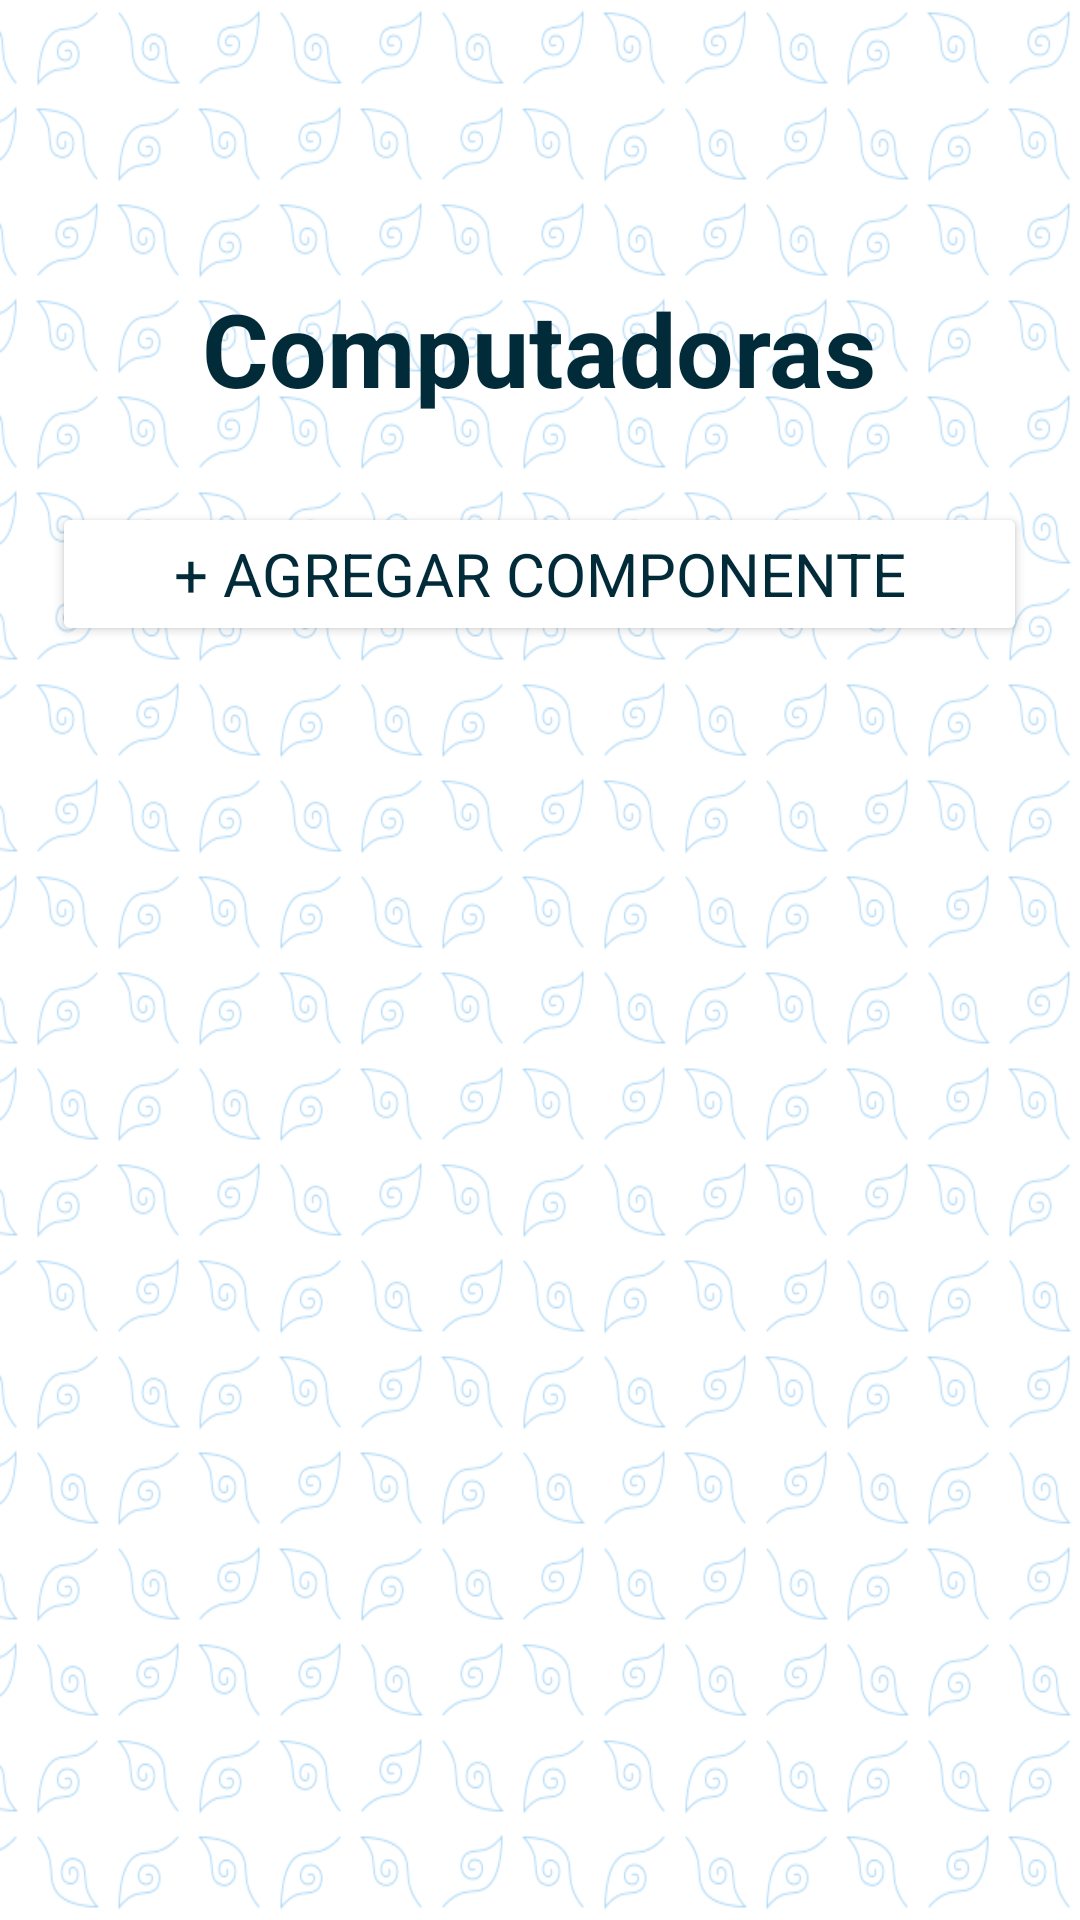

Write the Android layout XML for this screen, with the resource values it uses.
<!-- AndroidManifest.xml: application theme Theme.ProyectoMoviles -->
<!-- res/layout/activity_inventariop_computadoras.xml -->
<?xml version="1.0" encoding="utf-8"?>
<LinearLayout xmlns:android="http://schemas.android.com/apk/res/android"
    xmlns:app="http://schemas.android.com/apk/res-auto"
    xmlns:tools="http://schemas.android.com/tools"
    android:layout_width="match_parent"
    android:layout_height="match_parent"
    android:background="@drawable/fondo2"
    android:orientation="vertical"
    android:gravity="center"
    tools:context=".InventariopComputadoras">

    <TextView
        android:id="@+id/textView3"
        android:layout_width="wrap_content"
        android:layout_height="64dp"
        android:layout_gravity="center"
        android:fontFamily="sans-serif"
        android:text="@string/computadoras"
        android:textAlignment="center"
        android:textColor="#022B3A"
        android:textSize="34sp"
        android:textStyle="bold"
        tools:ignore="TextSizeCheck" />

    <Button
        android:id="@+id/btnAgregaComp"
        android:layout_width="325dp"
        android:layout_height="wrap_content"
        android:layout_marginTop="10dp"
        android:layout_marginBottom="10dp"
        android:backgroundTint="@color/white"
        android:fontFamily="sans-serif"
        android:onClick="AgregaCom"
        android:text="@string/agregar_componente"
        android:textColor="#022B3A"
        android:textSize="20sp"
        tools:ignore="TextSizeCheck,VisualLintButtonSize" />

    <androidx.recyclerview.widget.RecyclerView
        android:id="@+id/rvComp"
        android:layout_width="329dp"
        android:layout_height="321dp" />

</LinearLayout>
<!-- resources referenced by this layout -->
<resources>
  <!-- drawable fondo2: png bitmap (drawable, 111693 bytes) -->
  <string name="agregar_componente">+ Agregar componente</string>
  <string name="computadoras">Computadoras</string>
  <style name="Theme.ProyectoMoviles" parent="Theme.MaterialComponents.DayNight.DarkActionBar">
          
          <item name="colorPrimary">#022B3A</item>
          <item name="colorPrimaryVariant">#05AF9F</item>
          <item name="colorOnPrimary">@color/white</item>
          
          <item name="colorSecondary">@color/teal_200</item>
          <item name="colorSecondaryVariant">@color/teal_700</item>
          <item name="colorOnSecondary">@color/black</item>
          
          <item name="android:statusBarColor">?attr/colorPrimaryVariant</item>
          
      </style>
  <!-- not gathered from this repository: default colours our renderer supplied (Android Studio template values) -->
  <color name="teal_200">#FF03DAC5</color>
  <color name="teal_700">#FF018786</color>
  <color name="black">#FF000000</color>
  <color name="white">#FFFFFFFF</color>
</resources>
